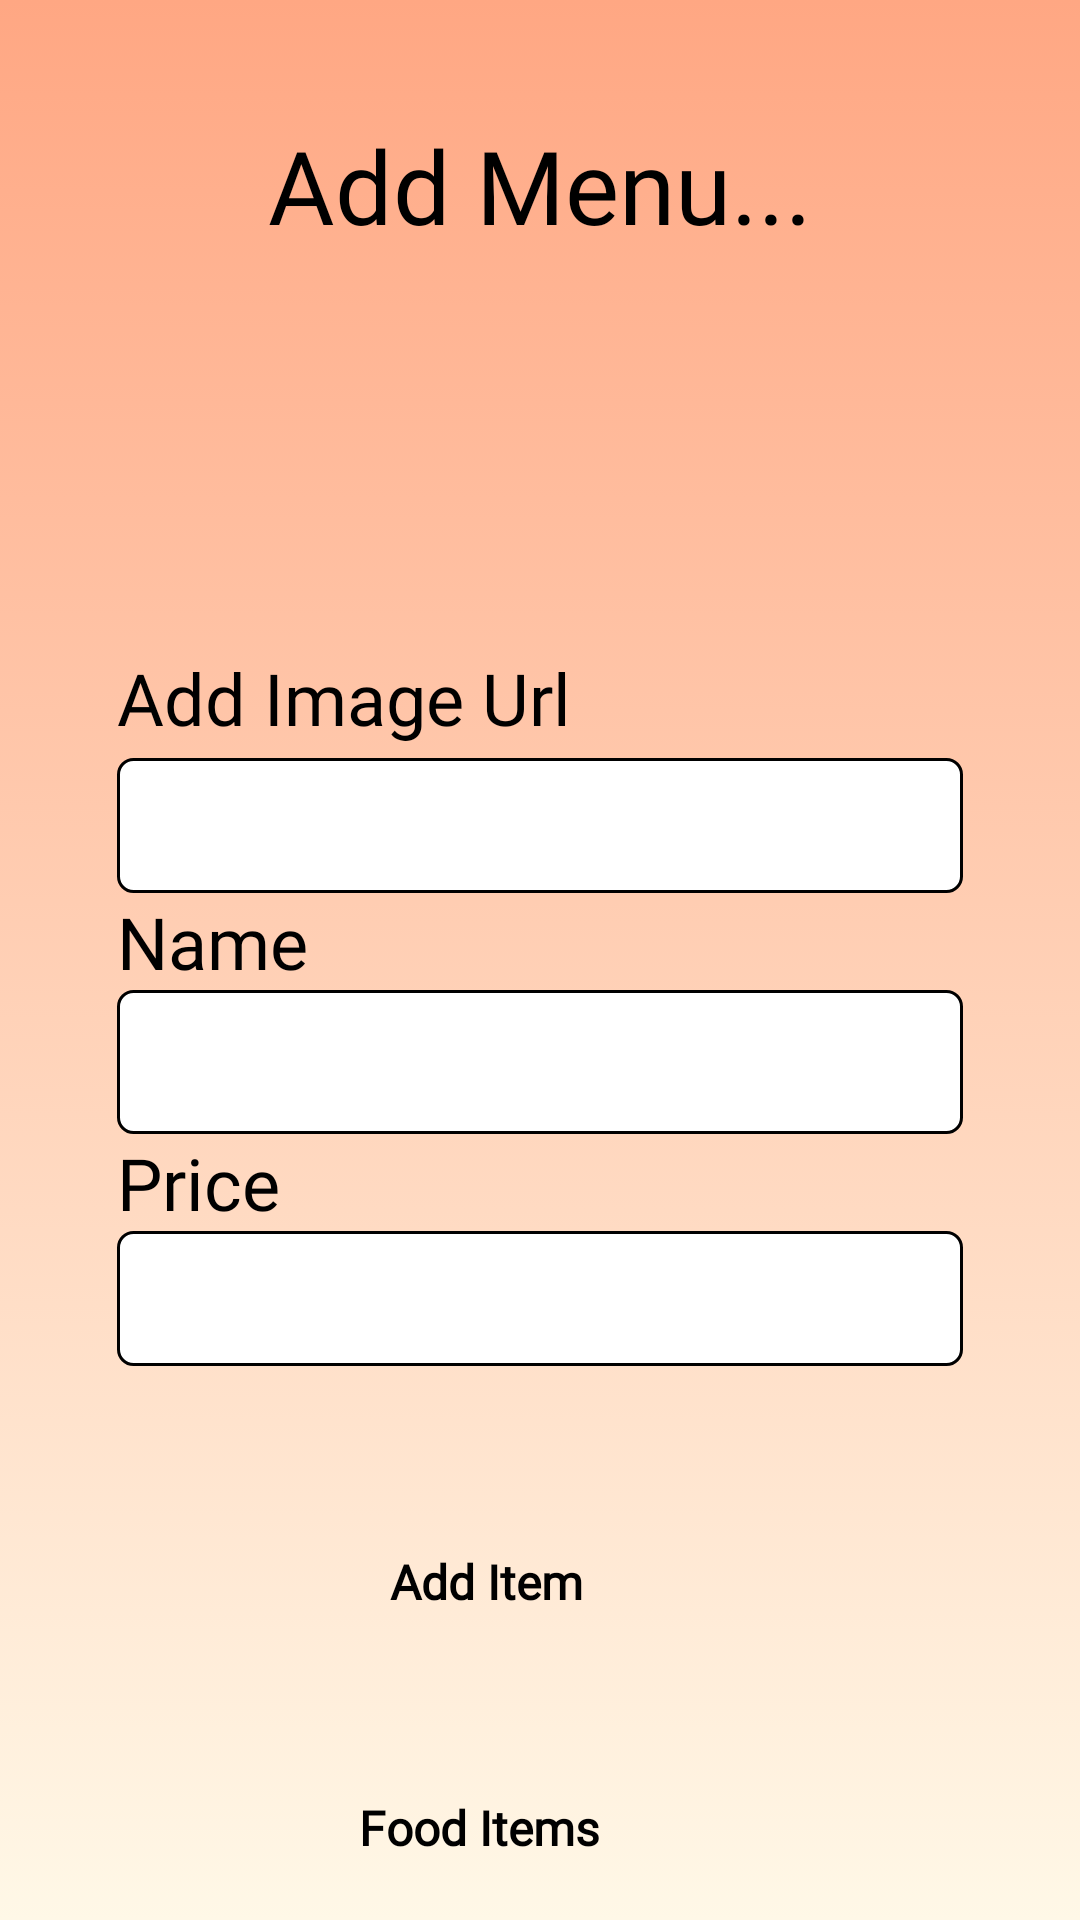

Android layout source for this screen:
<!-- AndroidManifest.xml: application theme Theme.FoodApp -->
<!-- res/layout/activity_insert_item.xml -->
<?xml version="1.0" encoding="utf-8"?>
<androidx.constraintlayout.widget.ConstraintLayout xmlns:android="http://schemas.android.com/apk/res/android"
    xmlns:app="http://schemas.android.com/apk/res-auto"
    xmlns:tools="http://schemas.android.com/tools"
    android:layout_width="match_parent"
    android:layout_height="match_parent"
    android:background="@drawable/background_gradient_light"
    android:padding="15dp"
    tools:context=".InsertItem">

    <Button
        android:id="@+id/addItemBtn"
        android:layout_width="100dp"
        android:layout_height="50dp"
        android:background="@drawable/round_button"
        android:fontFamily="@font/baloo"
        android:onClick="Save"
        android:text="Add Item"
        android:textSize="16sp"
        android:textStyle="bold"
        app:layout_constraintEnd_toEndOf="parent"
        app:layout_constraintStart_toStartOf="parent"
        app:layout_constraintTop_toBottomOf="@+id/linearLayout" />


    <Button
        android:id="@+id/showItemBtn"
        android:layout_width="120dp"
        android:layout_height="50dp"
        android:layout_marginTop="32dp"
        android:background="@drawable/round_button"
        android:fontFamily="@font/baloo"
        android:onClick="Show"
        android:text="Food Items"
        android:textSize="16sp"
        android:textStyle="bold"
        app:layout_constraintEnd_toEndOf="parent"
        app:layout_constraintHorizontal_bias="0.498"
        app:layout_constraintStart_toStartOf="parent"
        app:layout_constraintTop_toBottomOf="@+id/addItemBtn"
        tools:ignore="MissingConstraints" />

    <TextView
        android:id="@+id/textView14"
        android:layout_width="wrap_content"
        android:layout_height="wrap_content"
        android:layout_marginStart="135dp"
        android:layout_marginTop="24dp"
        android:layout_marginEnd="135dp"
        android:fontFamily="@font/aclonica"
        android:text="Add Menu..."
        android:textSize="34sp"
        app:layout_constraintEnd_toEndOf="parent"
        app:layout_constraintStart_toStartOf="parent"
        app:layout_constraintTop_toTopOf="parent" />

    <ImageView
        android:id="@+id/imageView19"
        android:layout_width="100dp"
        android:layout_height="100dp"
        android:layout_marginStart="162dp"
        android:layout_marginTop="8dp"
        android:layout_marginEnd="162dp"
        app:layout_constraintEnd_toEndOf="parent"
        app:layout_constraintStart_toStartOf="parent"
        app:layout_constraintTop_toBottomOf="@+id/textView14"
        app:srcCompat="@drawable/foodiction" />

    <LinearLayout
        android:id="@+id/linearLayout"
        android:layout_width="match_parent"
        android:layout_height="300dp"
        android:layout_marginStart="24dp"
        android:layout_marginTop="24dp"
        android:layout_marginEnd="24dp"
        android:orientation="vertical"
        app:layout_constraintEnd_toEndOf="parent"
        app:layout_constraintStart_toStartOf="parent"
        app:layout_constraintTop_toBottomOf="@+id/imageView19">

        <TextView
            android:id="@+id/imageInput1"
            android:layout_width="match_parent"
            android:layout_height="wrap_content"
            android:fontFamily="@font/baloo"
            android:text="Add Image Url "
            android:textSize="24sp" />

        <EditText
            android:id="@+id/imageInput"
            android:layout_width="match_parent"
            android:layout_height="45dp"
            android:layout_marginTop="4dp"
            android:background="@drawable/background_edit"
            android:ems="10"
            android:inputType="textPersonName"

            tools:ignore="SpeakableTextPresentCheck" />

        <TextView
            android:id="@+id/nameInput2"
            android:layout_width="match_parent"
            android:layout_height="wrap_content"
            android:fontFamily="@font/baloo"
            android:text="Name "
            android:textSize="24sp" />

        <EditText
            android:id="@+id/nameInput"
            android:layout_width="match_parent"
            android:layout_height="48dp"
            android:background="@drawable/background_edit"
            android:ems="10"
            android:inputType="textPersonName"
            tools:ignore="SpeakableTextPresentCheck" />


        <TextView
            android:id="@+id/priceInput3"
            android:layout_width="match_parent"
            android:layout_height="wrap_content"
            android:fontFamily="@font/baloo"
            android:text="Price"
            android:textSize="24sp" />

        <EditText
            android:id="@+id/priceInput"
            android:layout_width="match_parent"
            android:layout_height="45dp"
            android:background="@drawable/background_edit"
            android:ems="10"
            android:inputType="textPersonName"
            tools:ignore="SpeakableTextPresentCheck" />
    </LinearLayout>
</androidx.constraintlayout.widget.ConstraintLayout>
<!-- resources referenced by this layout -->
<resources>
  <!-- drawable background_edit (drawable) -->
  <?xml version="1.0" encoding="utf-8"?>
  <shape xmlns:android="http://schemas.android.com/apk/res/android">
      <solid android:color="#FFFFFF"/>
  
      <corners
          android:topLeftRadius="5dp"
          android:topRightRadius="5dp"
          android:bottomLeftRadius="5dp"
          android:bottomRightRadius="5dp"/>
      <stroke android:width="1dp"
          android:color="@color/black"
          />
  
  
  
          </shape>
  <!-- drawable background_gradient_light (drawable) -->
  <?xml version="1.0" encoding="utf-8"?>
  <selector xmlns:android="http://schemas.android.com/apk/res/android">
      <item>
          <shape>
              <gradient android:angle="90"
                  android:startColor="#FFF8E7"
                  android:endColor="#FFA783"
                  android:type="linear"/>
          </shape>
      </item>
  </selector>
  <color name="black">#FF000000</color>
</resources>
